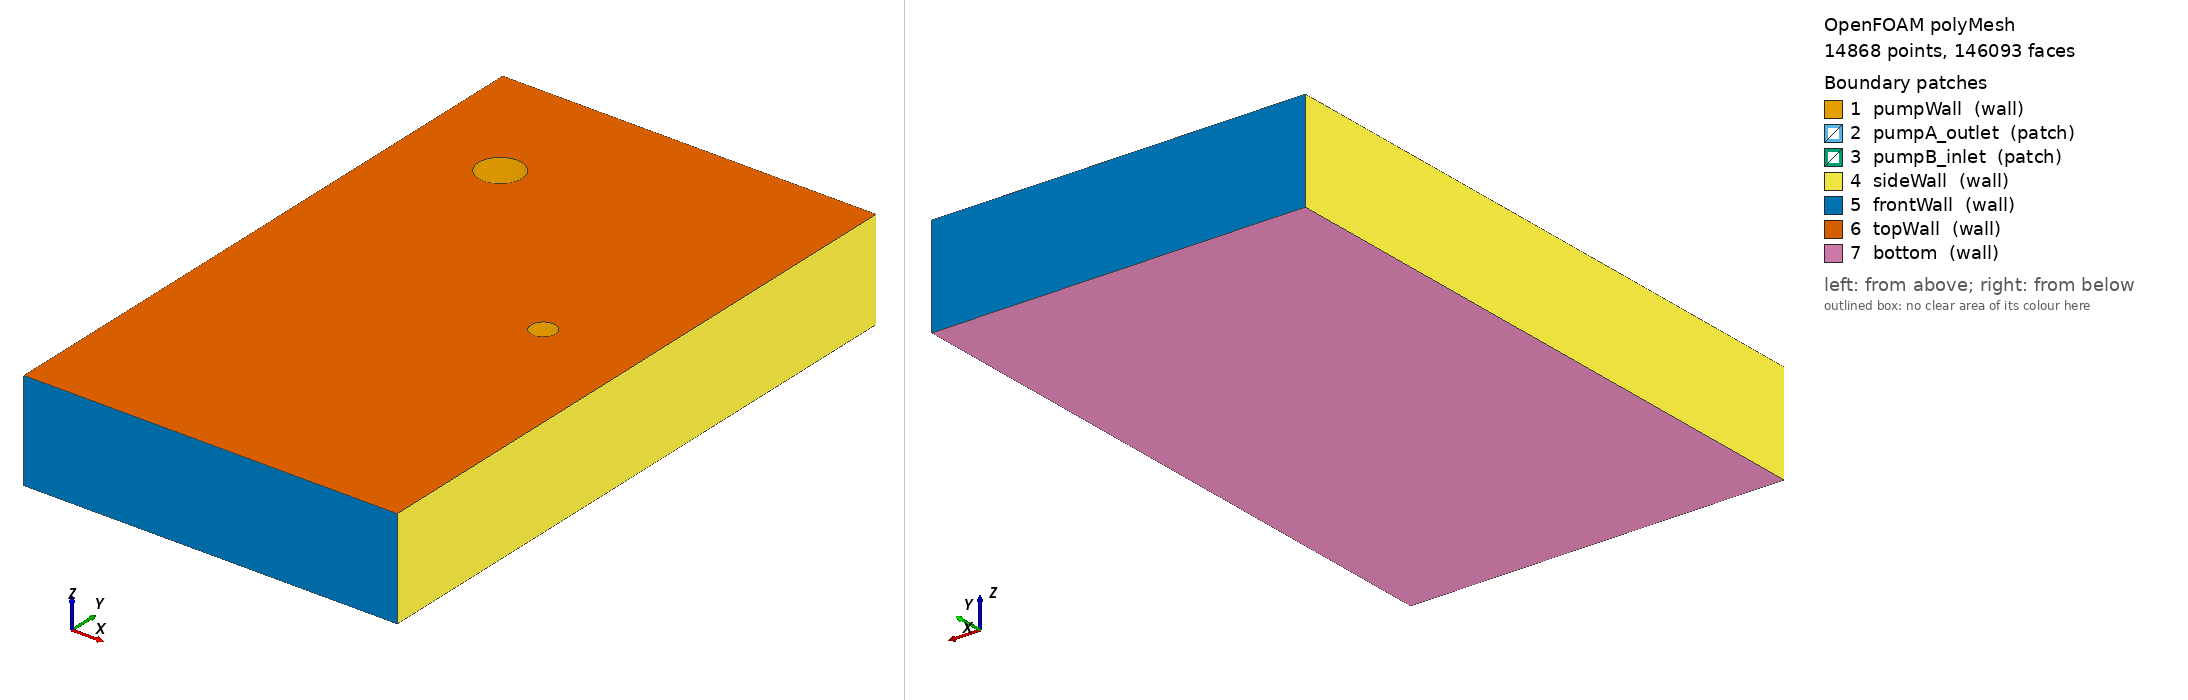

OpenFOAM case: the committed polyMesh, 14868 points, 146093 faces. Boundary patches (legend numbers): 1 pumpWall (wall), 2 pumpA_outlet (patch), 3 pumpB_inlet (patch), 4 sideWall (wall), 5 frontWall (wall), 6 topWall (wall), 7 bottom (wall). Left view from above one corner, right view from below the opposite corner. Boundary conditions: 5 field file(s) under 0/; 7 of 7 drawn patches have an entry in a shipped field file.

=== constant/polyMesh/boundary ===
/*--------------------------------*- C++ -*----------------------------------*\
| =========                 |                                                 |
| \\      /  F ield         | OpenFOAM: The Open Source CFD Toolbox           |
|  \\    /   O peration     | Version:  2512                                  |
|   \\  /    A nd           | Website:  www.openfoam.com                      |
|    \\/     M anipulation  |                                                 |
\*---------------------------------------------------------------------------*/
FoamFile
{
    version     2.0;
    format      ascii;
    arch        "LSB;label=32;scalar=64";
    class       polyBoundaryMesh;
    location    "constant/polyMesh";
    object      boundary;
}
// * * * * * * * * * * * * * * * * * * * * * * * * * * * * * * * * * * * * * //


7
(
    pumpWall
    {
        type            wall;
        physicalType    wall;
        nFaces          4920;
        startFace       133899;
    }

    pumpA_outlet
    {
        type            patch;
        physicalType    patch;
        nFaces          378;
        startFace       138819;
    }

    pumpB_inlet
    {
        type            patch;
        physicalType    patch;
        nFaces          144;
        startFace       139197;
    }

    sideWall
    {
        type            wall;
        physicalType    wall;
        nFaces          530;
        startFace       139341;
    }

    frontWall
    {
        type            wall;
        physicalType    wall;
        nFaces          314;
        startFace       139871;
    }

    topWall
    {
        type            wall;
        physicalType    wall;
        nFaces          3480;
        startFace       140185;
    }

    bottom
    {
        type            wall;
        physicalType    wall;
        nFaces          2428;
        startFace       143665;
    }

)


// ************************************************************************* //


=== system/controlDict ===
FoamFile
{
    version     2.0;
    format      ascii;
    class       dictionary;
    object      controlDict;
}

application     simpleFoam;

startFrom       startTime;
startTime       0;

stopAt          endTime;
endTime         1000;

deltaT          1;

writeControl    timeStep;
writeInterval   100;

purgeWrite      0;

writeFormat     ascii;
writePrecision  6;
writeCompression off;

timeFormat      general;
timePrecision   6;

runTimeModifiable true;

functions
{
    residuals
    {
        type            residuals;
        libs            ("libutilityFunctionObjects.so");
        writeControl    timeStep;
        writeInterval   1;
        fields          (p U k omega);
    }

    pumpAFlowRate
    {
        type            surfaceFieldValue;
        libs            ("libfieldFunctionObjects.so");
        writeControl    timeStep;
        writeInterval   10;
        log             true;
        writeFields     false;
        regionType      patch;
        name            pumpA_outlet;
        operation       sum;
        fields          (phi);
    }

    pumpBFlowRate
    {
        type            surfaceFieldValue;
        libs            ("libfieldFunctionObjects.so");
        writeControl    timeStep;
        writeInterval   10;
        log             true;
        writeFields     false;
        regionType      patch;
        name            pumpB_inlet;
        operation       sum;
        fields          (phi);
    }
}


=== 0/U ===
FoamFile
{
    version     2.0;
    format      ascii;
    class       volVectorField;
    object      U;
}

dimensions      [0 1 -1 0 0 0 0];

internalField   uniform (0 0 0);

boundaryField
{
    pumpA_outlet
    {
        type        pressureInletOutletVelocity;
        value       uniform (0 0 0);
    }

    pumpB_inlet
    {
        type                flowRateInletVelocity;
        volumetricFlowRate  constant 0.0008333333333; // 50 L/min
        value               uniform (0 0 0);
    }

    pumpWall
    {
        type        noSlip;
    }

    topWall
    {
        type        noSlip;
    }

    bottom
    {
        type        noSlip;
    }

    sideWall
    {
        type        noSlip;
    }

    frontWall
    {
        type        noSlip;
    }

}


=== 0/k ===
FoamFile
{
    version     2.0;
    format      ascii;
    class       volScalarField;
    object      k;
}

dimensions      [0 2 -2 0 0 0 0];

internalField   uniform 0.0066;

boundaryField
{
    pumpA_outlet
    {
        type        inletOutlet;
        inletValue  uniform 0.0066;
        value       uniform 0.0066;
    }

    pumpB_inlet
    {
        type        fixedValue;
        value       uniform 0.0066;
    }

    pumpWall
    {
        type        kqRWallFunction;
        value       uniform 0.0066;
    }

    topWall
    {
        type        kqRWallFunction;
        value       uniform 0.0066;
    }

    bottom
    {
        type        kqRWallFunction;
        value       uniform 0.0066;
    }

    sideWall
    {
        type        kqRWallFunction;
        value       uniform 0.0066;
    }

    frontWall
    {
        type        kqRWallFunction;
        value       uniform 0.0066;
    }

}


=== 0/nut ===
FoamFile
{
    version     2.0;
    format      ascii;
    class       volScalarField;
    object      nut;
}

dimensions      [0 2 -1 0 0 0 0];

internalField   uniform 0;

boundaryField
{
    pumpA_outlet
    {
        type        calculated;
        value       uniform 0;
    }

    pumpB_inlet
    {
        type        calculated;
        value       uniform 0;
    }

    pumpWall
    {
        type        nutkWallFunction;
        value       uniform 0;
    }

    topWall
    {
        type        nutkWallFunction;
        value       uniform 0;
    }

    bottom
    {
        type        nutkWallFunction;
        value       uniform 0;
    }

    sideWall
    {
        type        nutkWallFunction;
        value       uniform 0;
    }

    frontWall
    {
        type        nutkWallFunction;
        value       uniform 0;
    }

}


=== 0/omega ===
FoamFile
{
    version     2.0;
    format      ascii;
    class       volScalarField;
    object      omega;
}

dimensions      [0 0 -1 0 0 0 0];

internalField   uniform 53;

boundaryField
{
    pumpA_outlet
    {
        type        inletOutlet;
        inletValue  uniform 53;
        value       uniform 53;
    }

    pumpB_inlet
    {
        type        fixedValue;
        value       uniform 53;
    }

    pumpWall
    {
        type        omegaWallFunction;
        value       uniform 53;
    }

    topWall
    {
        type        omegaWallFunction;
        value       uniform 53;
    }

    bottom
    {
        type        omegaWallFunction;
        value       uniform 53;
    }

    sideWall
    {
        type        omegaWallFunction;
        value       uniform 53;
    }

    frontWall
    {
        type        omegaWallFunction;
        value       uniform 53;
    }

}


=== 0/p ===
FoamFile
{
    version     2.0;
    format      ascii;
    class       volScalarField;
    object      p;
}

dimensions      [0 2 -2 0 0 0 0];

internalField   uniform 0;

boundaryField
{
    pumpA_outlet
    {
        type        fixedValue;
        value       uniform 0;
    }

    pumpB_inlet
    {
        type        zeroGradient;
    }

    pumpWall
    {
        type        zeroGradient;
    }

    topWall
    {
        type        zeroGradient;
    }

    bottom
    {
        type        zeroGradient;
    }

    sideWall
    {
        type        zeroGradient;
    }

    frontWall
    {
        type        zeroGradient;
    }

}


Also in the case, not shown: constant/polyMesh/faces (numeric list); constant/polyMesh/neighbour (numeric list); constant/polyMesh/owner (numeric list); constant/polyMesh/points (numeric list).
